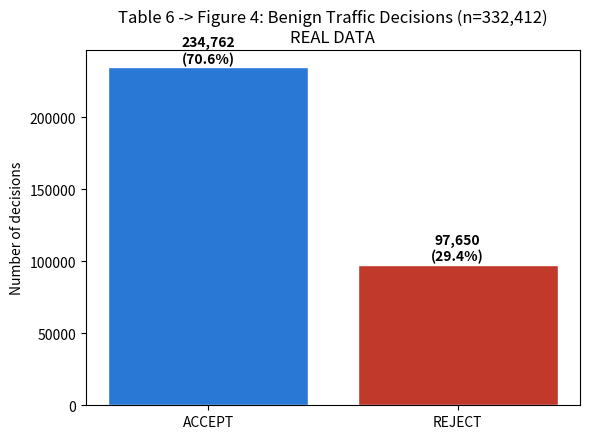

This figure's Python source: (Note: this script raises an exception after producing the figure.)
import matplotlib
matplotlib.use("Agg")
import matplotlib.pyplot as plt
import json

print("="*70)
print("TABLE 6: Authentication Decision Summary (Benign Peak-Hour Traffic)")
print("="*70)
accept, reject = 234762, 97650
total = accept + reject
print(f"{'Outcome':<12}{'Count':<15}{'Percentage':<10}")
print(f"{'ACCEPT':<12}{accept:<15,}{accept/total*100:.1f}%")
print(f"{'REJECT':<12}{reject:<15,}{reject/total*100:.1f}%")
print(f"{'Total':<12}{total:<15,}100.0%")

fig, ax = plt.subplots(figsize=(6, 4.5))
bars = ax.bar(['ACCEPT','REJECT'], [accept, reject], color=['#2a78d6','#c0392b'], edgecolor='white')
for bar, v in zip(bars, [accept, reject]):
    ax.text(bar.get_x()+bar.get_width()/2, v+3000, f'{v:,}\n({v/total*100:.1f}%)', ha='center', fontweight='bold')
ax.set_ylabel('Number of decisions')
ax.set_title(f'Table 6 -> Figure 4: Benign Traffic Decisions (n={total:,})\nREAL DATA')
plt.tight_layout()
plt.savefig('LIVE_table6_fig4_decisions.png', dpi=150)
plt.close()
print("Saved LIVE_table6_fig4_decisions.png\n")

print("="*70)
print("TABLE 7: Leakage Risk Score (LRS) Distribution Statistics (n=332,412)")
print("="*70)
with open('lrs_summary_stats.json') as f:
    lrs = json.load(f)
for k in ['mean','median','stdev','min','max','p5','p25','p75','p95']:
    print(f"{k:<10}{lrs[k]:.4f}")
print("(Figure 5 = LIVE_lrs_histogram.png, already generated)\n")

print("="*70)
print("TABLE 8: Operation Latency Statistics (microseconds)")
print("="*70)
with open('timing_summary_stats.json') as f:
    timing = json.load(f)
print(f"{'Stat':<10}{'Sign':<15}{'Verify':<15}{'ASRA':<15}")
for k in ['mean','median','stdev','min','max','p95','p99']:
    print(f"{k:<10}{timing['signTimeUs'][k]:<15.1f}{timing['verifyTimeUs'][k]:<15.1f}{timing['asraTimeUs'][k]:<15.1f}")

fig, axes = plt.subplots(1, 3, figsize=(12, 4.5))
for ax, key, title in zip(axes, ['signTimeUs','verifyTimeUs','asraTimeUs'],
                            ['ML-DSA Sign','ML-DSA Verify','ASRA Evaluation']):
    d = timing[key]
    box = {'whislo': d['p5'], 'q1': d['p25'], 'med': d['median'],
           'q3': d['p75'], 'whishi': d['p95'], 'mean': d['mean'], 'fliers': []}
    ax.bxp([box], showmeans=True, meanline=True, patch_artist=True)
    ax.set_title(f'{title}\n(n={d["count"]})')
    ax.set_ylabel(r'Time ($\mu$s)')
plt.suptitle('Table 8 -> Figures 6-7: Real Timing Distributions\nREAL DATA')
plt.tight_layout()
plt.savefig('LIVE_timing_boxplots.png', dpi=150)
plt.close()
print("\nSaved LIVE_timing_boxplots.png (with proper mu/us symbol)\n")

print("="*70)
print("TABLE 9: Adversarial Evaluation Summary")
print("="*70)
attacks = ['Message flooding', 'Replay', 'Signature forgery']
attempts = [949046, 58839, 9715]
outcomes = ['REJECT rate 29.4% (matches baseline) - no shift, documented limitation',
            '100.0% detection rate', '100.0% detection rate']
for a, n, o in zip(attacks, attempts, outcomes):
    print(f"{a:<20}{n:<12,}{o}")

fig, ax = plt.subplots(figsize=(7, 4.5))
labels = ['Replay\n(n=58,839)', 'Invalid Sig\n(n=9,715)', 'Message Flood\n(REJECT rate)']
vals = [100.0, 100.0, 29.4]
bars = ax.bar(labels, vals, color=['#2a78d6','#2a78d6','#e08a3c'], edgecolor='white')
for bar, v in zip(bars, vals):
    ax.text(bar.get_x()+bar.get_width()/2, v+2, f'{v}%', ha='center', fontweight='bold')
ax.set_ylabel('Detection / Rejection rate (%)')
ax.set_title('Table 9 -> Figure 8: Adversarial Evaluation Summary\nREAL DATA')
ax.set_ylim(0, 115)
plt.tight_layout()
plt.savefig('LIVE_table9_fig8_adversarial.png', dpi=150)
plt.close()
print("\nSaved LIVE_table9_fig8_adversarial.png")

print("\n" + "="*70)
print("TABLE 10: Computational Scaling Summary Across All Reported Experiments")
print("="*70)
experiments = ['Benign (60s)', 'Flooding (60s)', 'Replay (300s)', 'Invalid-sig (300s)', 'Benign baseline (3,600s)']
sim_dur =    [60, 60, 300, 300, 3600]
wall_dur =   [62, 1440, 2400, 3120, 39600]
slowdown =   [round(w/s,1) for w,s in zip(wall_dur, sim_dur)]
messages =   [40250, 949046, 3916145, 4010514, 26823170]

print(f"{'Experiment':<26}{'Simulated (s)':<16}{'Wall-Clock (s)':<16}{'Slowdown':<12}{'Messages':<12}")
for e,s,w,sl,m in zip(experiments, sim_dur, wall_dur, slowdown, messages):
    print(f"{e:<26}{s:<16}{w:<16}{sl:<11}x{m:<12,}")

fig, (ax1, ax2) = plt.subplots(1, 2, figsize=(11, 4.5))
colors = ['#2a78d6', '#e08a3c', '#c0392b', '#8e5ea8', '#2a78d6']
short_labels = ['Benign\n(60s)', 'Flood\n(60s)', 'Replay\n(300s)', 'Invalid-sig\n(300s)', 'Benign\nbaseline (3600s)']

bars1 = ax1.bar(short_labels, slowdown, color=colors, edgecolor='white')
for bar, v in zip(bars1, slowdown):
    ax1.text(bar.get_x()+bar.get_width()/2, v+0.3, f'{v}x', ha='center', fontweight='bold', fontsize=9)
ax1.set_ylabel('Wall-clock / simulated-time ratio')
ax1.set_title('Computational Slowdown Factor')
ax1.tick_params(axis='x', labelsize=8)

bars2 = ax2.bar(short_labels, [m/1e6 for m in messages], color=colors, edgecolor='white')
for bar, v in zip(bars2, messages):
    ax2.text(bar.get_x()+bar.get_width()/2, bar.get_height()+0.4, f'{v:,}', ha='center', fontweight='bold', fontsize=7)
ax2.set_ylabel('Messages created (millions)')
ax2.set_title('Message Volume')
ax2.tick_params(axis='x', labelsize=8)

plt.suptitle('Table 10 -> Figure 9: Computational Scaling Summary\nREAL DATA', y=1.02)
plt.tight_layout()
plt.savefig('LIVE_table10_fig9_scaling.png', dpi=150, bbox_inches='tight')
plt.close()
print("\nSaved LIVE_table10_fig9_scaling.png")

print("\n" + "="*70)
print("ALL TABLES 6-10 AND CORRESPONDING PLOTS GENERATED FROM REAL DATA")
print("="*70)
